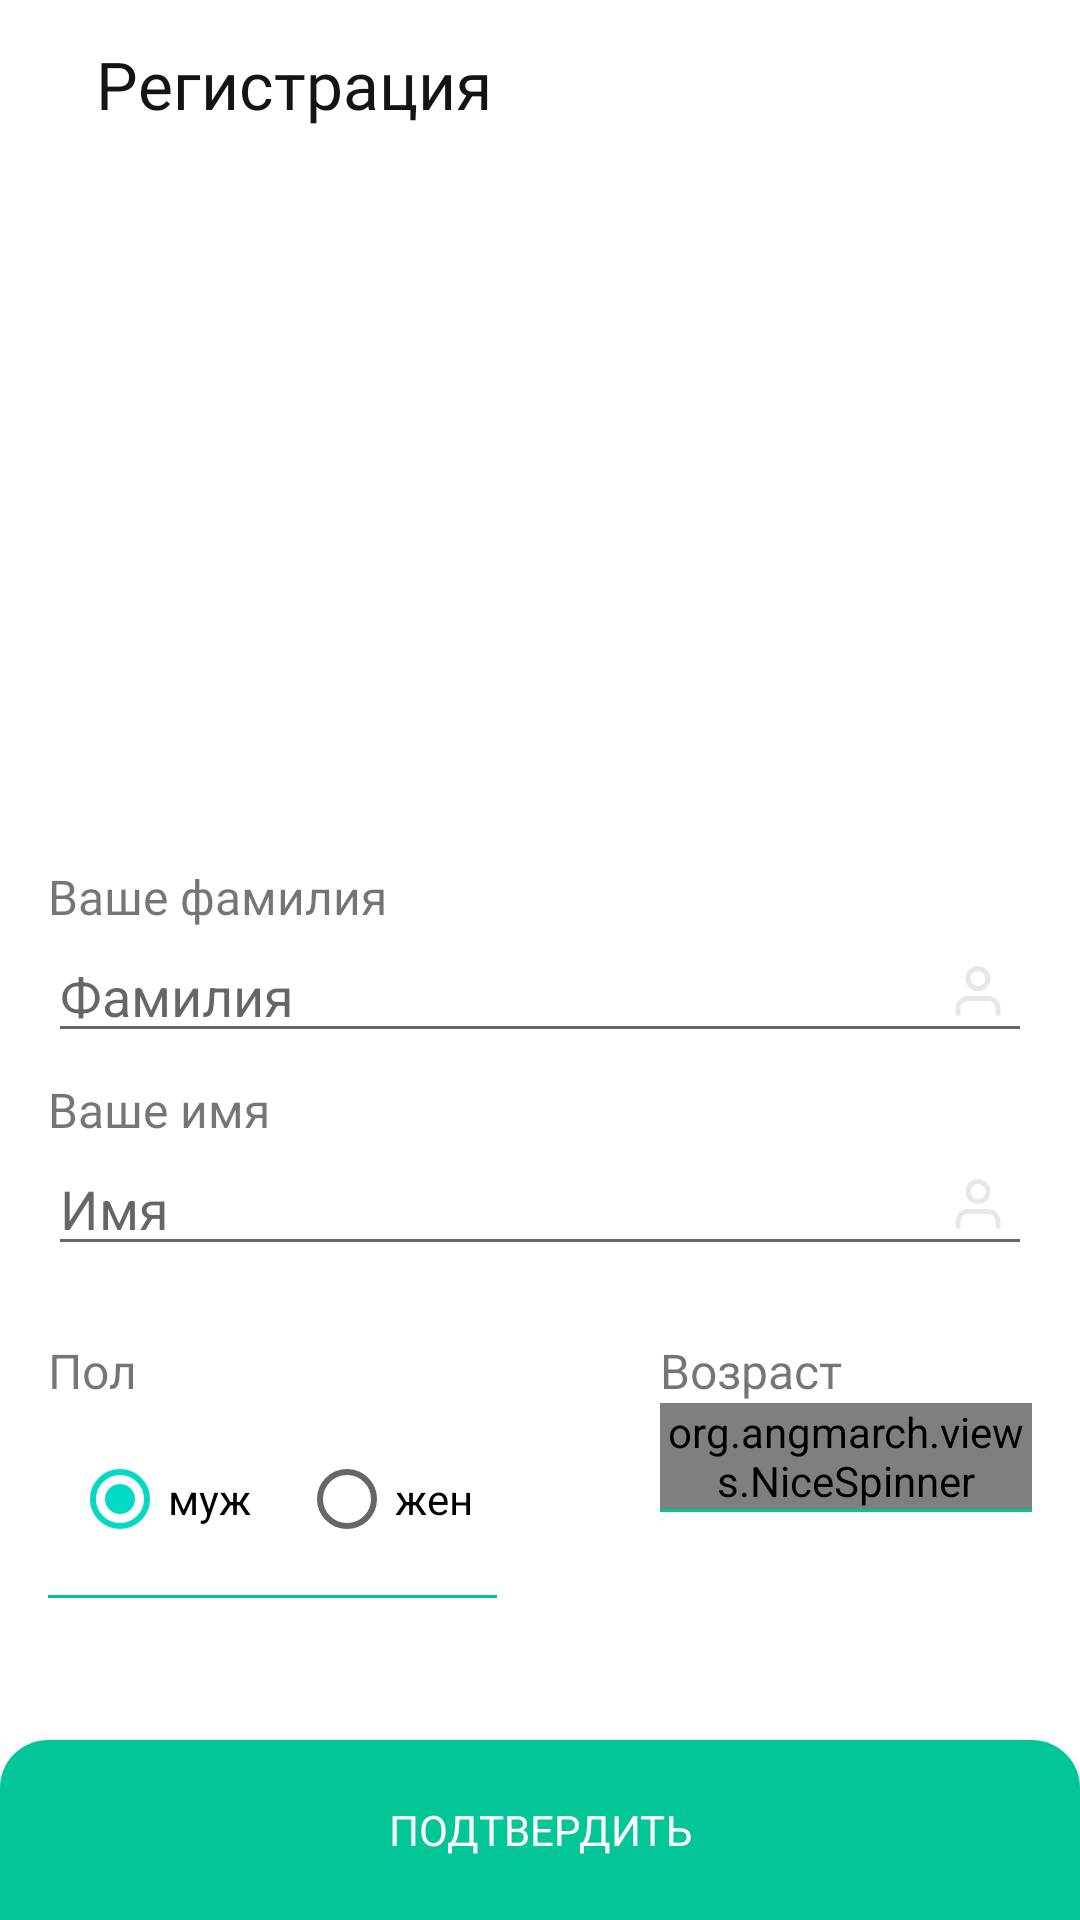

The Android layout XML behind this screen, and the referenced resources:
<!-- AndroidManifest.xml: application theme AppTheme -->
<!-- res/layout/activity_registration.xml -->
<?xml version="1.0" encoding="utf-8"?>
<androidx.constraintlayout.widget.ConstraintLayout xmlns:android="http://schemas.android.com/apk/res/android"
    xmlns:app="http://schemas.android.com/apk/res-auto"
    xmlns:tools="http://schemas.android.com/tools"
    android:layout_width="match_parent"
    android:layout_height="match_parent"
    tools:context=".login.RegistrationActivity">


    <include
        android:id="@+id/toolbar_register_layout"
        app:layout_constraintTop_toTopOf="parent"
        app:layout_constraintLeft_toLeftOf="parent"
        app:layout_constraintRight_toRightOf="parent"
        layout="@layout/toolbar_registration"/>

    <ImageView
        android:id="@+id/profile_image"
        android:layout_width="200dp"
        android:layout_height="200dp"
        android:src="@drawable/ic_profile_image"
        app:layout_constraintTop_toBottomOf="@id/toolbar_register_layout"
        app:layout_constraintLeft_toLeftOf="@id/toolbar_register_layout"
        app:layout_constraintRight_toRightOf="@id/toolbar_register_layout"
        tools:ignore="MissingConstraints" />

    <TextView
        android:id="@+id/your_first_name_text"
        android:layout_marginTop="@dimen/margin_32"
        app:layout_constraintTop_toBottomOf="@id/profile_image"
        app:layout_constraintLeft_toLeftOf="parent"
        app:layout_constraintRight_toRightOf="parent"
        android:text="@string/first_name_text"
        android:fontFamily="@font/gilroy"
        android:textSize="16sp"
        android:layout_marginLeft="@dimen/margin_16"
        android:layout_marginRight="@dimen/margin_16"
        android:layout_width="match_parent"
        android:layout_height="wrap_content"
        tools:ignore="MissingConstraints" />

    <EditText
        android:id="@+id/first_name_edit"
        app:layout_constraintTop_toBottomOf="@id/your_first_name_text"
        app:layout_constraintLeft_toLeftOf="@id/your_first_name_text"
        app:layout_constraintRight_toRightOf="@id/your_first_name_text"
        android:hint="@string/first_name"
        android:layout_width="0dp"
        android:layout_height="wrap_content"
        tools:ignore="MissingConstraints" />

    <ImageView
        android:id="@+id/user_register_image"
        android:src="@drawable/ic_user"
        app:layout_constraintTop_toTopOf="@id/first_name_edit"
        app:layout_constraintBottom_toBottomOf="@id/first_name_edit"
        app:layout_constraintRight_toRightOf="@id/first_name_edit"
        android:layout_marginRight="@dimen/margin_8"
        android:layout_width="wrap_content"
        android:layout_height="wrap_content"
        tools:ignore="MissingConstraints" />

    <TextView
        android:id="@+id/second_name_text"
        app:layout_constraintTop_toBottomOf="@id/first_name_edit"
        app:layout_constraintLeft_toLeftOf="@id/first_name_edit"
        app:layout_constraintRight_toRightOf="@id/first_name_edit"
        android:layout_marginTop="@dimen/margin_8"
        android:text="@string/your_second_name"
        android:fontFamily="@font/gilroy"
        android:textSize="16sp"
        android:layout_width="0dp"
        android:layout_height="wrap_content"
        tools:ignore="MissingConstraints" />

    <EditText
        android:id="@+id/second_name_edit"
        app:layout_constraintTop_toBottomOf="@id/second_name_text"
        app:layout_constraintLeft_toLeftOf="@id/second_name_text"
        app:layout_constraintRight_toRightOf="@id/second_name_text"
        android:hint="@string/first_name_edit"
        android:layout_width="0dp"
        android:layout_height="wrap_content"
        tools:ignore="MissingConstraints" />

    <ImageView
        android:id="@+id/user_register_second_name_image"
        app:layout_constraintTop_toTopOf="@id/second_name_edit"
        app:layout_constraintBottom_toBottomOf="@id/second_name_edit"
        app:layout_constraintRight_toRightOf="@id/second_name_edit"
        android:layout_marginRight="@dimen/margin_8"
        android:src="@drawable/ic_user"
        android:layout_width="wrap_content"
        android:layout_height="wrap_content"
        tools:ignore="MissingConstraints" />

    <TextView
        android:id="@+id/sex_text"
        app:layout_constraintTop_toBottomOf="@id/second_name_edit"
        app:layout_constraintLeft_toLeftOf="@id/second_name_edit"
        android:fontFamily="@font/gilroy"
        android:layout_marginTop="24dp"
        android:textSize="16sp"
        android:text="@string/sex"
        android:layout_width="124dp"
        android:layout_height="wrap_content"
        tools:ignore="MissingConstraints" />

    <RadioGroup
        android:id="@+id/radio_sex"
        android:layout_width="wrap_content"
        android:layout_height="wrap_content"
        android:orientation="horizontal"
        android:layout_centerHorizontal="true"
        app:layout_constraintTop_toBottomOf="@id/sex_text"
        app:layout_constraintLeft_toLeftOf="@id/sex_text"
        tools:ignore="MissingConstraints">

        <RadioButton
            android:id="@+id/radio_button_male"
            android:layout_width="wrap_content"
            android:layout_height="wrap_content"
            android:layout_margin="8dp"
            android:checked="true"
            android:text="муж" />

        <RadioButton
            android:id="@+id/radio_button_female"
            android:layout_width="wrap_content"
            android:layout_height="wrap_content"
            android:layout_margin="8dp"
            android:text="жен" />

    </RadioGroup>









    <View
        android:layout_width="0dp"
        android:layout_height="1dp"
        app:layout_constraintTop_toBottomOf="@id/radio_sex"
        app:layout_constraintLeft_toLeftOf="@id/radio_sex"
        app:layout_constraintRight_toRightOf="@id/radio_sex"
        android:background="#02C495"
        tools:ignore="MissingConstraints" />

    <TextView
        android:id="@+id/user_register_age_text"
        app:layout_constraintTop_toTopOf="@id/sex_text"
        app:layout_constraintRight_toRightOf="@id/second_name_edit"
        android:text="@string/register_age_text"
        android:fontFamily="@font/gilroy"
        android:textSize="16sp"
        android:layout_width="124dp"
        android:layout_height="wrap_content"
        tools:ignore="MissingConstraints" />

    <org.angmarch.views.NiceSpinner
        android:id="@+id/age_spinner"
        app:layout_constraintTop_toBottomOf="@id/user_register_age_text"
        app:layout_constraintLeft_toLeftOf="@id/user_register_age_text"
        app:layout_constraintRight_toRightOf="@id/user_register_age_text"
        android:layout_width="0dp"
        android:layout_height="wrap_content"
        tools:ignore="MissingConstraints" />

    <View
        android:layout_width="0dp"
        android:layout_height="1dp"
        app:layout_constraintTop_toBottomOf="@id/age_spinner"
        app:layout_constraintLeft_toLeftOf="@id/age_spinner"
        app:layout_constraintRight_toRightOf="@id/age_spinner"
        android:background="#02C495"
        tools:ignore="MissingConstraints" />

    <Button
        android:id="@+id/verify_register_button"
        app:layout_constraintBottom_toBottomOf="parent"
        app:layout_constraintLeft_toLeftOf="parent"
        app:layout_constraintRight_toRightOf="parent"
        android:background="@drawable/corner_bottom_bar"
        android:text="@string/verify_text"
        android:fontFamily="@font/gilroy_bold"
        android:textColor="@color/colorWhite"
        android:layout_width="match_parent"
        android:layout_height="60dp"
        tools:ignore="MissingConstraints" />

    <ProgressBar
        android:id="@+id/registry_progress_bar"
        app:layout_constraintTop_toTopOf="parent"
        app:layout_constraintBottom_toBottomOf="parent"
        app:layout_constraintLeft_toLeftOf="parent"
        app:layout_constraintRight_toRightOf="parent"
        android:visibility="invisible"
        android:layout_width="wrap_content"
        android:layout_height="wrap_content"
        tools:ignore="MissingConstraints" />

</androidx.constraintlayout.widget.ConstraintLayout>
<!-- res/layout/toolbar_registration.xml (included above) -->
<?xml version="1.0" encoding="utf-8"?>
<androidx.appcompat.widget.Toolbar xmlns:android="http://schemas.android.com/apk/res/android"
    xmlns:tools="http://schemas.android.com/tools"
    android:layout_width="match_parent"
    android:layout_height="wrap_content"
    xmlns:app="http://schemas.android.com/apk/res-auto">

    <androidx.constraintlayout.widget.ConstraintLayout
        android:layout_width="match_parent"
        android:layout_height="match_parent">

        <ImageView
            android:id="@+id/register_arrow_back_image"
            android:src="@drawable/ic_arrow_back"
            app:layout_constraintTop_toTopOf="parent"
            app:layout_constraintBottom_toBottomOf="parent"
            app:layout_constraintLeft_toLeftOf="parent"
            android:paddingTop="@dimen/margin_8"
            android:paddingBottom="@dimen/margin_8"
            android:paddingRight="@dimen/margin_8"
            android:layout_width="wrap_content"
            android:layout_height="wrap_content"
            tools:ignore="MissingConstraints" />

        <TextView
            android:id="@+id/register_toolbar_text"
            app:layout_constraintTop_toTopOf="@id/register_arrow_back_image"
            app:layout_constraintBottom_toBottomOf="@id/register_arrow_back_image"
            app:layout_constraintLeft_toRightOf="@id/register_arrow_back_image"
            android:textColor="@color/colorBlack"
            android:layout_marginLeft="@dimen/margin_8"
            android:textSize="22sp"
            android:fontFamily="@font/gilroy_bold"
            android:text="@string/register_text"
            android:layout_width="wrap_content"
            android:layout_height="wrap_content"
            tools:ignore="MissingConstraints" />
    </androidx.constraintlayout.widget.ConstraintLayout>

</androidx.appcompat.widget.Toolbar>
<!-- resources referenced by this layout -->
<resources>
  <color name="colorBlack">#141414</color>
  <color name="colorWhite">#FFFFFF</color>
  <dimen name="margin_16">16dp</dimen>
  <dimen name="margin_32">32dp</dimen>
  <dimen name="margin_8">8dp</dimen>
  <!-- drawable corner_bottom_bar (drawable) -->
  <?xml version="1.0" encoding="utf-8"?>
  <selector xmlns:android="http://schemas.android.com/apk/res/android">
      <item>
          <shape>
              <solid android:color="@color/colorGreen"/>
              <corners
                  android:topLeftRadius="16dp"
                  android:topRightRadius="16dp"/>
          </shape>
      </item>
  </selector>
  <!-- drawable ic_user (drawable) -->
  <vector xmlns:android="http://schemas.android.com/apk/res/android"
      android:width="20dp"
      android:height="20dp"
      android:viewportWidth="20"
      android:viewportHeight="20">
    <path
        android:pathData="M3.7204,12.887C4.5018,12.1056 5.5616,11.6666 6.6667,11.6666H13.3333C14.4384,11.6666 15.4982,12.1056 16.2796,12.887C17.061,13.6684 17.5,14.7282 17.5,15.8333V17.5C17.5,17.9602 17.1269,18.3333 16.6667,18.3333C16.2064,18.3333 15.8333,17.9602 15.8333,17.5V15.8333C15.8333,15.1703 15.5699,14.5344 15.1011,14.0655C14.6323,13.5967 13.9964,13.3333 13.3333,13.3333H6.6667C6.0036,13.3333 5.3677,13.5967 4.8989,14.0655C4.4301,14.5344 4.1667,15.1703 4.1667,15.8333V17.5C4.1667,17.9602 3.7936,18.3333 3.3333,18.3333C2.8731,18.3333 2.5,17.9602 2.5,17.5V15.8333C2.5,14.7282 2.939,13.6684 3.7204,12.887Z"
        android:fillColor="#E7E7EB"
        android:fillType="evenOdd"/>
    <path
        android:pathData="M10,3.3333C8.6193,3.3333 7.5,4.4526 7.5,5.8333C7.5,7.214 8.6193,8.3333 10,8.3333C11.3808,8.3333 12.5,7.214 12.5,5.8333C12.5,4.4526 11.3808,3.3333 10,3.3333ZM5.8334,5.8333C5.8334,3.5321 7.6989,1.6666 10,1.6666C12.3012,1.6666 14.1667,3.5321 14.1667,5.8333C14.1667,8.1345 12.3012,10 10,10C7.6989,10 5.8334,8.1345 5.8334,5.8333Z"
        android:fillColor="#E7E7EB"
        android:fillType="evenOdd"/>
  </vector>
  <string name="first_name">Фамилия</string>
  <string name="first_name_edit">Имя</string>
  <string name="first_name_text">Ваше фамилия</string>
  <string name="register_age_text">Возраст</string>
  <string name="register_text">Регистрация</string>
  <string name="sex">Пол</string>
  <string name="verify_text">Подтвердить</string>
  <string name="your_second_name">Ваше имя</string>
  <style name="AppTheme" parent="Theme.MaterialComponents.Light.DarkActionBar">
          <item name="android:windowBackground">@color/colorWhite</item>
  
          <item name="windowActionBar">false</item>
          <item name="windowNoTitle">true</item>
          <item name="android:statusBarColor" tools:targetApi="m" tools:ignore="NewApi">@color/colorGreen</item>
          <item name="android:windowLightStatusBar" tools:targetApi="m">false</item>
      </style>
  <color name="colorGreen">#02C697</color>
</resources>
